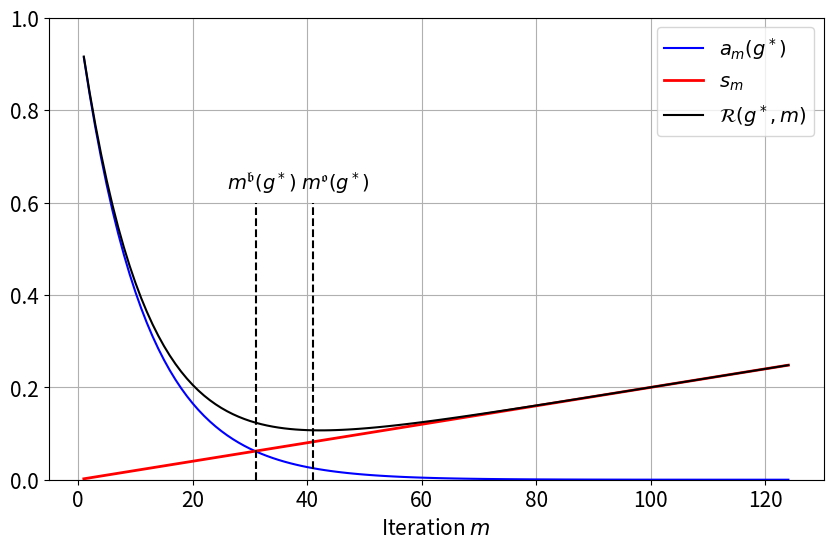

Reproduce this figure in Python.
import numpy as np
import matplotlib.pyplot as plt
import os

# Ensure consistent style
plt.rc('axes', titlesize=20)
plt.rc('axes', labelsize=15)
plt.rc('xtick', labelsize=15)
plt.rc('ytick', labelsize=15)

# Data preparation
index = np.arange(1, 125)
alpha = 0.001
variance = index * (2.0) * alpha
#bias_1 = (1000 / (index) ** 0.5) * alpha
bias_1 = 1000 * np.exp(-0.09 * index) * alpha
risk_1 = bias_1 + variance
# risk_2 = bias_2 + variance

oracle = np.argmin(risk_1)
balanced_oracle = np.where(variance > bias_1)[0][0]


print(f"The oracle is {oracle} and the balanced orcale is {balanced_oracle}!")

# Figure setup
fig, ax = plt.subplots(figsize=(10, 6))
fig.patch.set_facecolor('white')

#Plot elements with matching colors and styles
ax.plot(index, bias_1, color="blue", linewidth=1.5, label=r"$a_m(g^*)$")
ax.plot(index, variance, linewidth=2, color="red", label=r"$s_m$")
ax.plot(index, risk_1, color="black", linewidth=1.5, label=r"$\mathcal{R}(g^*, m)$")
ax.axvline(x=oracle, ymin=0, ymax=0.6, color="black", linestyle="--", linewidth=1.5)
ax.text(oracle-2, 630 * alpha, r"$m^\mathfrak{o}(g^*)$", fontsize=14)
ax.axvline(x=balanced_oracle+1, ymin=0, ymax=0.6, color="black", linestyle="--", linewidth=1.5)
ax.text(balanced_oracle - 4, 630 * alpha, r"$m^\mathfrak{b}(g^*)$", fontsize=14)

# ax.plot(index, bias_2, color="blue", linestyle="--", linewidth=1.5, label=r"$a_m(f^*)$")
# ax.plot(index, risk_2, color="black", linestyle="--", linewidth=1.5, label=r"$\mathcal{R}(f^*, m)$")
# ax.axvline(x=5, ymin=0, ymax=0.6, color="black", linestyle="--", linewidth=1.5)
# ax.text(5, 650, r"$m^o(f^*)$", fontsize=14, ha="center")

# ax.plot(index, variance, linewidth=2, color="red", label=r"$s_m$")

# Horizontal reference line
# ax.axhline(y=1, color='black', linestyle='--', linewidth=1.5)

# Labels and legend
# ax.set_xlabel("Iterations $m$")
#ax.set_title("General risk decomposition")
ax.legend(fontsize=14)
ax.set_ylim(0,1)

# Enable grid for better readability
ax.grid(True)

ax.set_xlabel("Iteration $m$")  # Remove x-axis label
ax.set_ylabel("")  # Remove y-axis label

# ax.set_xticks([])
# ax.tick_params(axis='y', length=0)
# ax.set_yticklabels([])

# Save figure
fig_dir = "."  # Change to desired directory
fig.savefig(os.path.join(fig_dir, "GeneralBiasVarianceDecomposition_2.png"), bbox_inches="tight", dpi=300)

# Show plot
plt.show()